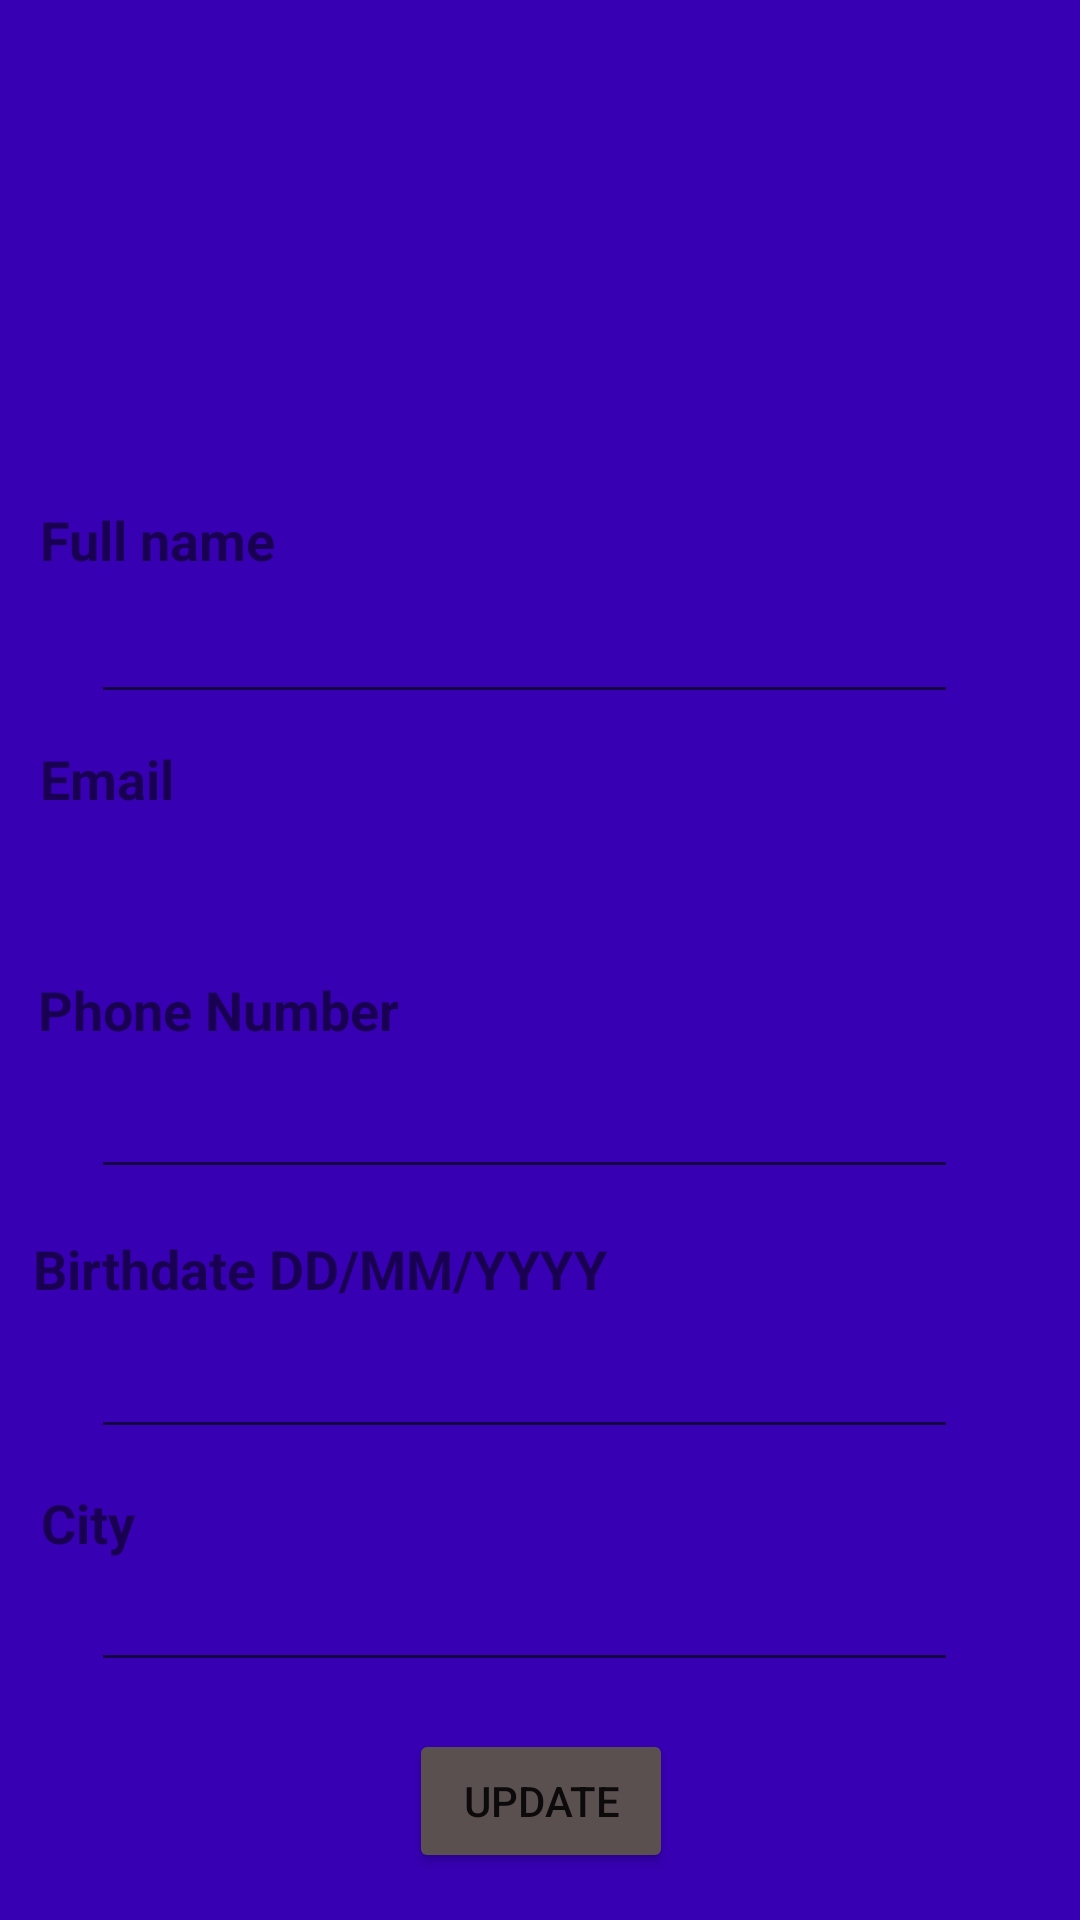

Write the Android layout XML for this screen, with the resource values it uses.
<!-- AndroidManifest.xml: application theme Theme.Doctor_appointments -->
<!-- res/layout/activity_profile.xml -->
<?xml version="1.0" encoding="utf-8"?>
<androidx.drawerlayout.widget.DrawerLayout xmlns:android="http://schemas.android.com/apk/res/android"
    xmlns:app="http://schemas.android.com/apk/res-auto"
    xmlns:tools="http://schemas.android.com/tools"
    android:layout_width="match_parent"
    android:layout_height="match_parent"
    android:id="@+id/drawer_layout2"
    tools:context="tn.ridha.main.ProfileActivity">

    <androidx.coordinatorlayout.widget.CoordinatorLayout
        android:layout_width="match_parent"
        android:layout_height="match_parent">
        <com.google.android.material.appbar.AppBarLayout
            android:layout_width="match_parent"
            android:layout_height="match_parent">


            <androidx.appcompat.widget.Toolbar
                android:id="@+id/main_toolbar1"
                android:layout_width="match_parent"
                android:layout_height="?attr/actionBarSize"/>

            <androidx.constraintlayout.widget.ConstraintLayout
                android:layout_width="match_parent"
                android:layout_height="match_parent"
                tools:layout_editor_absoluteX="0dp"
                tools:layout_editor_absoluteY="-29dp">


                <TextView
                    android:id="@+id/textView2"
                    android:layout_width="243dp"
                    android:layout_height="41dp"
                    android:text="@string/setup_BirthDate"
                    android:textSize="18sp"
                    android:textStyle="bold"
                    app:layout_constraintBottom_toBottomOf="parent"
                    app:layout_constraintEnd_toEndOf="parent"
                    app:layout_constraintHorizontal_bias="0.095"
                    app:layout_constraintStart_toStartOf="parent"
                    app:layout_constraintTop_toTopOf="parent"
                    app:layout_constraintVertical_bias="0.653" />

                <TextView
                    android:id="@+id/Email_profile"
                    android:layout_width="289dp"
                    android:layout_height="45dp"
                    android:textSize="14sp"
                    app:layout_constraintBottom_toBottomOf="parent"
                    app:layout_constraintEnd_toEndOf="parent"
                    app:layout_constraintHorizontal_bias="0.426"
                    app:layout_constraintStart_toStartOf="parent"
                    app:layout_constraintTop_toTopOf="parent"
                    app:layout_constraintVertical_bias="0.397" />

                <TextView
                    android:id="@+id/textView"
                    android:layout_width="94dp"
                    android:layout_height="39dp"
                    android:text="@string/FullName"
                    android:textSize="18sp"
                    android:textStyle="bold"
                    app:layout_constraintBottom_toBottomOf="parent"
                    app:layout_constraintEnd_toEndOf="parent"
                    app:layout_constraintHorizontal_bias="0.05"
                    app:layout_constraintStart_toStartOf="parent"
                    app:layout_constraintTop_toTopOf="parent"
                    app:layout_constraintVertical_bias="0.205" />

                <EditText
                    android:id="@+id/FullName_profile"
                    android:layout_width="289dp"
                    android:layout_height="45dp"
                    android:textSize="14sp"
                    app:layout_constraintBottom_toBottomOf="parent"
                    app:layout_constraintEnd_toEndOf="parent"
                    app:layout_constraintHorizontal_bias="0.426"
                    app:layout_constraintStart_toStartOf="parent"
                    app:layout_constraintTop_toTopOf="parent"
                    app:layout_constraintVertical_bias="0.254" />

                <TextView
                    android:id="@+id/textView5"
                    android:layout_width="94dp"
                    android:layout_height="39dp"
                    android:text="@string/Email"
                    android:textSize="18sp"
                    android:textStyle="bold"
                    app:layout_constraintBottom_toBottomOf="parent"
                    app:layout_constraintEnd_toEndOf="parent"
                    app:layout_constraintHorizontal_bias="0.05"
                    app:layout_constraintStart_toStartOf="parent"
                    app:layout_constraintTop_toTopOf="parent"
                    app:layout_constraintVertical_bias="0.351" />

                <TextView
                    android:id="@+id/textView6"
                    android:layout_width="143dp"
                    android:layout_height="41dp"
                    android:text="@string/setup_PhoneNumber"
                    android:textSize="18sp"
                    android:textStyle="bold"
                    app:layout_constraintBottom_toBottomOf="parent"
                    app:layout_constraintEnd_toEndOf="parent"
                    app:layout_constraintHorizontal_bias="0.059"
                    app:layout_constraintStart_toStartOf="parent"
                    app:layout_constraintTop_toTopOf="parent"
                    app:layout_constraintVertical_bias="0.494" />

                <TextView
                    android:id="@+id/textView8"
                    android:layout_width="143dp"
                    android:layout_height="41dp"
                    android:text="@string/setup_City"
                    android:textSize="18sp"
                    android:textStyle="bold"
                    app:layout_constraintBottom_toBottomOf="parent"
                    app:layout_constraintEnd_toEndOf="parent"
                    app:layout_constraintHorizontal_bias="0.063"
                    app:layout_constraintStart_toStartOf="parent"
                    app:layout_constraintTop_toTopOf="parent"
                    app:layout_constraintVertical_bias="0.809" />

                <EditText
                    android:id="@+id/city_profile"
                    android:layout_width="289dp"
                    android:layout_height="45dp"
                    android:textSize="14sp"
                    app:layout_constraintBottom_toBottomOf="parent"
                    app:layout_constraintEnd_toEndOf="parent"
                    app:layout_constraintHorizontal_bias="0.426"
                    app:layout_constraintStart_toStartOf="parent"
                    app:layout_constraintTop_toTopOf="parent"
                    app:layout_constraintVertical_bias="0.853" />

                <EditText
                    android:id="@+id/PhoneNumber_profile"
                    android:layout_width="289dp"
                    android:layout_height="45dp"
                    android:textSize="14sp"
                    app:layout_constraintBottom_toBottomOf="parent"
                    app:layout_constraintEnd_toEndOf="parent"
                    app:layout_constraintHorizontal_bias="0.426"
                    app:layout_constraintStart_toStartOf="parent"
                    app:layout_constraintTop_toTopOf="parent"
                    app:layout_constraintVertical_bias="0.548" />

                <EditText
                    android:id="@+id/Birthdate_profile"
                    android:layout_width="289dp"
                    android:layout_height="45dp"
                    android:textSize="14sp"
                    app:layout_constraintBottom_toBottomOf="parent"
                    app:layout_constraintEnd_toEndOf="parent"
                    app:layout_constraintHorizontal_bias="0.426"
                    app:layout_constraintStart_toStartOf="parent"
                    app:layout_constraintTop_toTopOf="parent"
                    app:layout_constraintVertical_bias="0.709" />

                <Button
                    android:id="@+id/updateProfile"
                    android:layout_width="wrap_content"
                    android:layout_height="wrap_content"
                    android:text="@string/update"
                    app:backgroundTint="#5B5050"
                    app:cornerRadius="113dp"
                    app:layout_constraintBottom_toBottomOf="parent"
                    app:layout_constraintEnd_toEndOf="parent"
                    app:layout_constraintHorizontal_bias="0.501"
                    app:layout_constraintStart_toStartOf="parent"
                    app:layout_constraintTop_toTopOf="parent"
                    app:layout_constraintVertical_bias="0.971" />

                <ImageView
                    android:id="@+id/imageView"
                    android:layout_width="90dp"
                    android:layout_height="90dp"
                    app:layout_constraintBottom_toBottomOf="parent"
                    app:layout_constraintEnd_toEndOf="parent"
                    app:layout_constraintHorizontal_bias="0.461"
                    app:layout_constraintStart_toStartOf="parent"
                    app:layout_constraintTop_toTopOf="parent"
                    app:layout_constraintVertical_bias="0.031" />
            </androidx.constraintlayout.widget.ConstraintLayout>
        </com.google.android.material.appbar.AppBarLayout>

        </androidx.coordinatorlayout.widget.CoordinatorLayout>
        <com.google.android.material.navigation.NavigationView
            android:layout_width="match_parent"
            android:layout_height="match_parent"
            app:menu="@menu/nav_menu"
            android:id="@+id/nav_view1"
            android:layout_gravity="start"

            />
</androidx.drawerlayout.widget.DrawerLayout>
<!-- resources referenced by this layout -->
<resources>
  <string name="Email">Email</string>
  <string name="FullName">Full name</string>
  <string name="setup_BirthDate">Birthdate DD/MM/YYYY</string>
  <string name="setup_City">City</string>
  <string name="setup_PhoneNumber">Phone Number</string>
  <string name="update">update</string>
  <style name="Theme.Doctor_appointments" parent="Theme.MaterialComponents.DayNight.NoActionBar">
          
          <item name="colorPrimary">@color/purple_700</item>
          <item name="colorPrimaryVariant">@color/purple_700</item>
          <item name="colorOnPrimary">@color/white</item>
          
          <item name="colorSecondary">@color/teal_200</item>
          <item name="colorSecondaryVariant">@color/teal_700</item>
          <item name="colorOnSecondary">@color/black</item>
          
          <item name="android:statusBarColor" tools:targetApi="l">?attr/colorPrimaryVariant</item>
          
      </style>
  <!-- not gathered from this repository: default colours our renderer supplied (Android Studio template values) -->
  <color name="purple_700">#FF3700B3</color>
  <color name="teal_200">#FF03DAC5</color>
  <color name="teal_700">#FF018786</color>
  <color name="black">#FF000000</color>
  <color name="white">#FFFFFFFF</color>
</resources>
